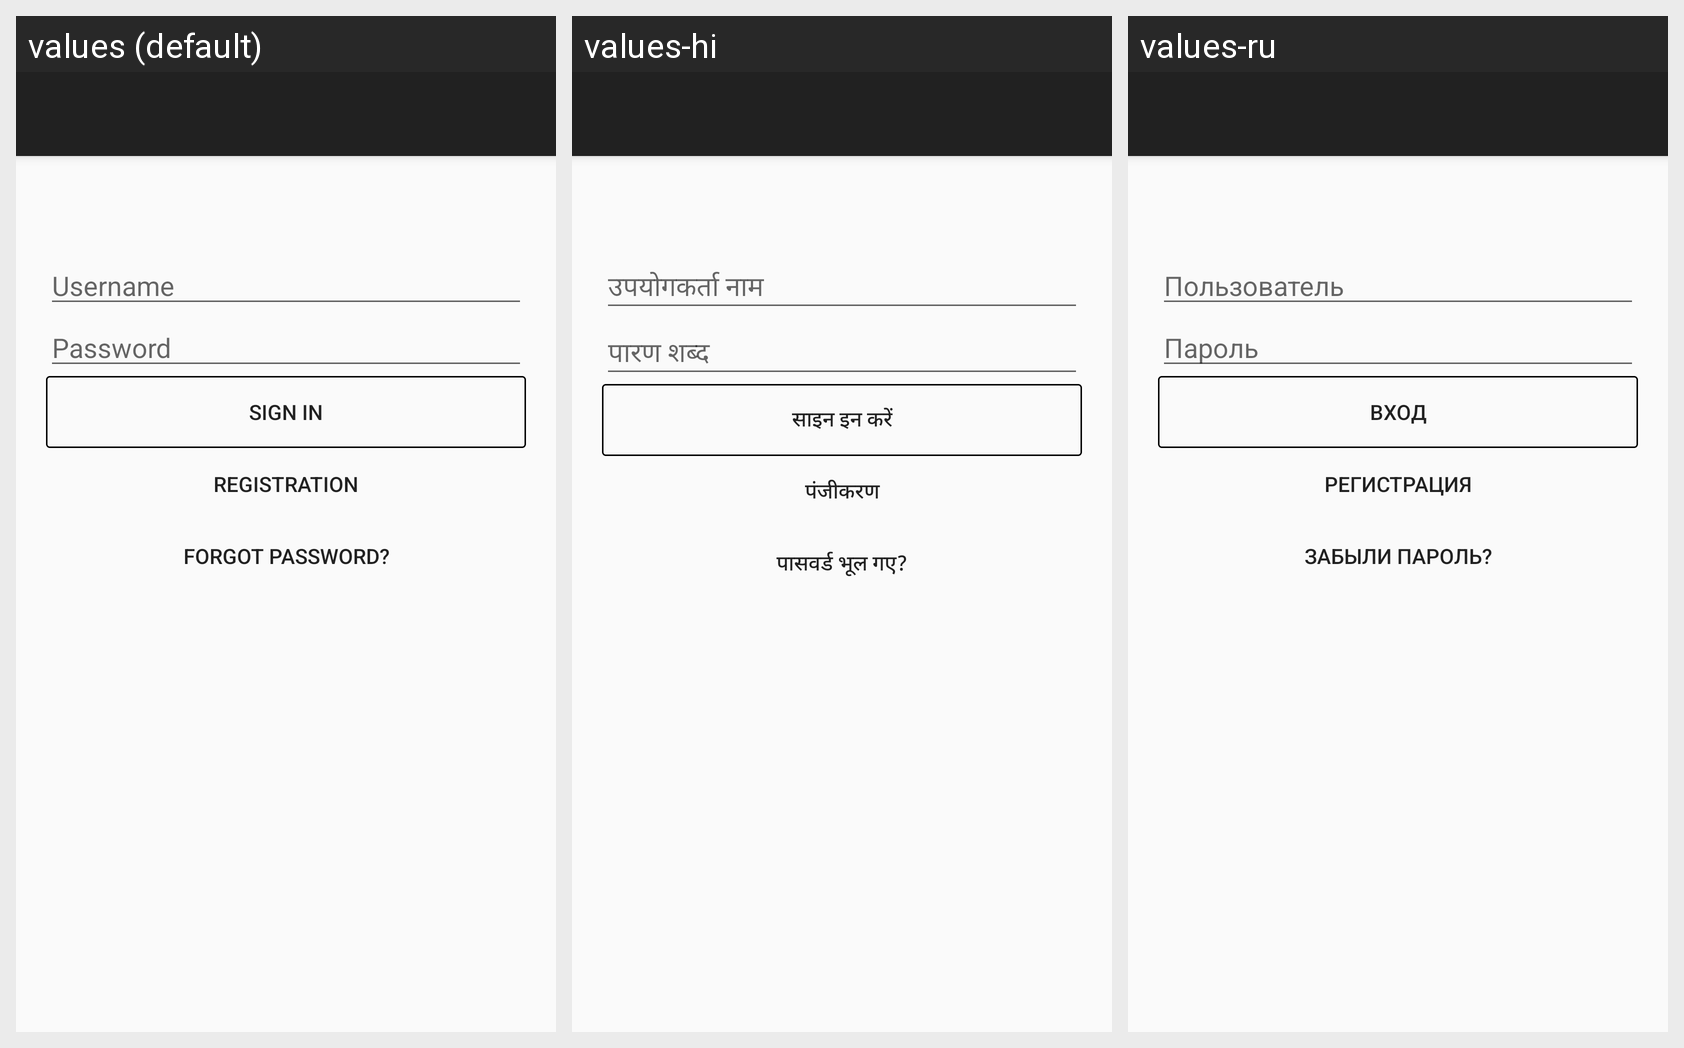

Here is an Android app screen in its default locale and in the app's own translations. Write out the translated-string differences for the strings that appear on this screen.
Android screen res/layout/activity_main.xml rendered under 3 locales, left to right: values (default), values-hi, values-ru. Device: Nexus 5 (rendered at 1080×1920; each locale shown at half size, 540×960, under a caption strip naming it); theme AppTheme.NoActionBar.
Strings drawn on this screen, with the default value and each locale's value (text and hints the layout hard-codes, and strings that could not be matched under every locale, appear in the picture but are not listed):

username
  values: Username
  values-hi: उपयोगकर्ता नाम
  values-ru: Пользователь

password
  values: Password
  values-hi: पारण शब्द
  values-ru: Пароль

signin
  values: Sign in
  values-hi: साइन इन करें
  values-ru: Вход

registration
  values: Registration
  values-hi: पंजीकरण
  values-ru: Регистрация

forgot_password
  values: Forgot password?
  values-hi: पासवर्ड भूल गए?
  values-ru: Забыли пароль?
